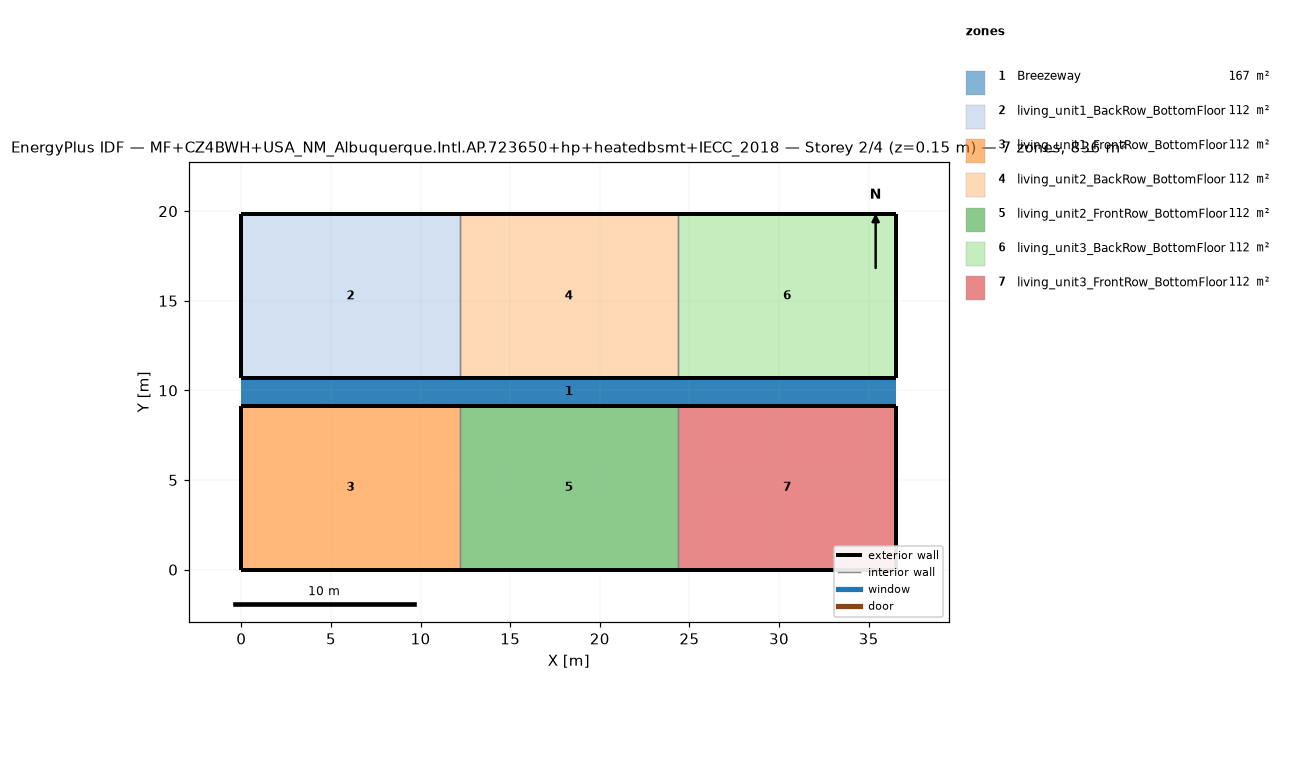
=== STOREY PLAN SPEC (per zone: floor XY polygon, exterior-wall plan segments, windows/doors) ===
zone 1: Breezeway  (167.0 m²)
  floor: (36.54, 9.16) (0.00, 9.16) (0.00, 10.68) (36.54, 10.68)
  floor: (36.54, 9.16) (0.00, 9.16) (0.00, 10.68) (36.54, 10.68)
  floor: (36.54, 9.16) (0.00, 9.16) (0.00, 10.68) (36.54, 10.68)
zone 2: living_unit1_BackRow_BottomFloor  (111.5 m²)
  floor: (12.18, 10.68) (0.00, 10.68) (0.00, 19.84) (12.18, 19.84)
  exterior wall: (0.00, 10.68) – (12.18, 10.68)  [12.2 m]
  exterior wall: (12.18, 19.84) – (0.00, 19.84)  [12.2 m]
  exterior wall: (0.00, 19.84) – (0.00, 10.68)  [9.2 m]
  interior walls: 1
zone 3: living_unit1_FrontRow_BottomFloor  (111.5 m²)
  floor: (12.18, 0.00) (0.00, 0.00) (0.00, 9.16) (12.18, 9.16)
  exterior wall: (0.00, 0.00) – (12.18, 0.00)  [12.2 m]
  exterior wall: (12.18, 9.16) – (0.00, 9.16)  [12.2 m]
  exterior wall: (0.00, 9.16) – (0.00, 0.00)  [9.2 m]
  interior walls: 1
zone 4: living_unit2_BackRow_BottomFloor  (111.5 m²)
  floor: (24.36, 10.68) (12.18, 10.68) (12.18, 19.84) (24.36, 19.84)
  exterior wall: (12.18, 10.68) – (24.36, 10.68)  [12.2 m]
  exterior wall: (24.36, 19.84) – (12.18, 19.84)  [12.2 m]
  interior walls: 2
zone 5: living_unit2_FrontRow_BottomFloor  (111.5 m²)
  floor: (24.36, 0.00) (12.18, 0.00) (12.18, 9.16) (24.36, 9.16)
  exterior wall: (12.18, 0.00) – (24.36, 0.00)  [12.2 m]
  exterior wall: (24.36, 9.16) – (12.18, 9.16)  [12.2 m]
  interior walls: 2
zone 6: living_unit3_BackRow_BottomFloor  (111.5 m²)
  floor: (36.54, 10.68) (24.36, 10.68) (24.36, 19.84) (36.54, 19.84)
  exterior wall: (24.36, 10.68) – (36.54, 10.68)  [12.2 m]
  exterior wall: (36.54, 10.68) – (36.54, 19.84)  [9.2 m]
  exterior wall: (36.54, 19.84) – (24.36, 19.84)  [12.2 m]
  interior walls: 1
zone 7: living_unit3_FrontRow_BottomFloor  (111.5 m²)
  floor: (36.54, 0.00) (24.36, 0.00) (24.36, 9.16) (36.54, 9.16)
  exterior wall: (24.36, 0.00) – (36.54, 0.00)  [12.2 m]
  exterior wall: (36.54, 0.00) – (36.54, 9.16)  [9.2 m]
  exterior wall: (36.54, 9.16) – (24.36, 9.16)  [12.2 m]
  interior walls: 1

=== DERIVED (storey summary) ===
Building: MF+CZ4BWH+USA_NM_Albuquerque.Intl.AP.723650+hp+heatedbsmt+IECC_2018
Storey: 2 of 4  (floor level z = 0.15 m)
Storey gross floor area: 836.2 m²
Zones on this storey: 7
  - Breezeway: floor 167.0 m²
  - living_unit1_BackRow_BottomFloor: floor 111.5 m²; exterior wall 33.5 m (86.9 m²); WWR 0.0%
  - living_unit1_FrontRow_BottomFloor: floor 111.5 m²; exterior wall 33.5 m (86.9 m²); WWR 0.0%
  - living_unit2_BackRow_BottomFloor: floor 111.5 m²; exterior wall 24.4 m (63.1 m²); WWR 0.0%
  - living_unit2_FrontRow_BottomFloor: floor 111.5 m²; exterior wall 24.4 m (63.1 m²); WWR 0.0%
  - living_unit3_BackRow_BottomFloor: floor 111.5 m²; exterior wall 33.5 m (86.9 m²); WWR 0.0%
  - living_unit3_FrontRow_BottomFloor: floor 111.5 m²; exterior wall 33.5 m (86.9 m²); WWR 0.0%
Zone adjacency (shared interzone walls):
  - living_unit1_BackRow_BottomFloor ↔ living_unit2_BackRow_BottomFloor
  - living_unit1_FrontRow_BottomFloor ↔ living_unit2_FrontRow_BottomFloor
  - living_unit2_BackRow_BottomFloor ↔ living_unit3_BackRow_BottomFloor
  - living_unit2_FrontRow_BottomFloor ↔ living_unit3_FrontRow_BottomFloor